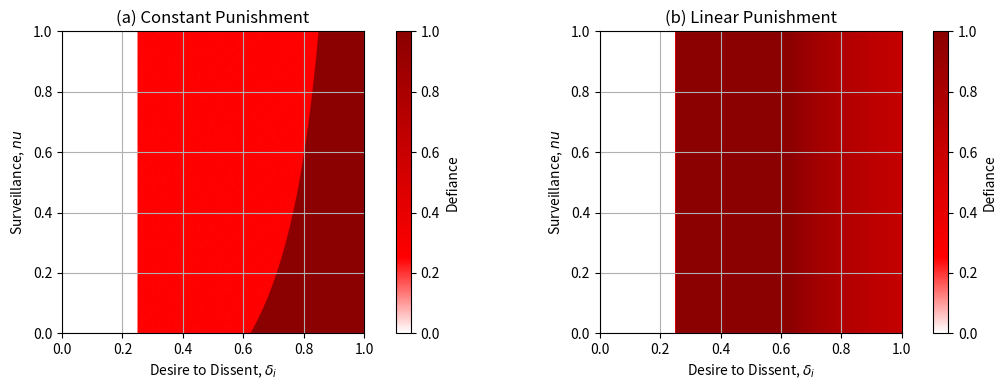

Here is the Python script that generated this plot: (Note: this script raises an exception after producing the figure.)
# Project:  CensorshipDissent
# Filename: desire_map.py
# [redacted]

"""
desire_map: Calculates and plots an individual's desire to dissent and
corresponding utility and map the individual into compliant, self-censoring, 
partial self-cesnoring , defiant
"""

import matplotlib.pyplot as plt
import matplotlib.colors as mcolors
import numpy as np
import os.path as osp

def opt_dissent(delta, beta, nu, pi, t, s):
    """
    Computes an individual's optimal action dissent as a function of their
    parameters, the authority's parameters, and their noisy estimates of the
    authority's tolerance and severity.

    :param delta: the individual's float desire to dissent (in [0,1])
    :param beta: the individual's float boldness (> 0)
    :param nu: the authority's float surveillance (in [0,1])
    :param pi: 'constant' or 'linear' punishment
    :param t: the authority's float tolerance (in [0,1])
    :param s: the authority's float punishment severity (> 0)
    :returns: the individual's float optimal action dissent (in [0,delta])
    """
    if pi == 'constant':
        # Compliant/defiant individuals act = desire; the rest self-censor.
        tip_constant = (beta * t + nu * s) / (beta - (1 - nu) * s)
        if delta <= t or (beta > (1 - nu) * s and delta > tip_constant):
            return delta
        else:
            return t
    elif pi == 'linear':
        # If the authority's surveillance is perfect, we simply compare the
        # individual's boldness to the authority's severity.
        tip_linear = (t + (beta - nu * s) / ((1 - nu) * s)) / 2 if nu < 1 else 0
        if delta <= t or (nu == 1 and beta >= s) or (nu < 1 and delta <= tip_linear):
            return delta
        elif (nu == 1 and beta < s) or (nu < 1 and t >= tip_linear):
            return t
        else:
            return tip_linear
    else:
        print('ERROR: Unrecognized punishment function \'' + pi + '\'')

def heat_map_value(delta, t, opt_a):
    """
    Get the color of heat map based on the optimal action of the individual, relative to their desire to dissent and the authority's tolerance.

    :param delta: the individual's float desire to dissent (in [0,1])
    :param t: the authority's float tolerance (in [0,1])
    :param opt_a: the individual's float optimal action dissent (in [0,delta])
    """

    # Compliant Individuals
    if delta <= t:
        return 0
    # Self-Censoring Individuals
    elif opt_a == t and delta > t:
        return t
    # Partial Self-Censoring Individuals
    elif opt_a > t and opt_a < delta:
        position_percentage = ((opt_a - t) / (delta - t)) * 100

        # Interpolate between t and 1 based on position_percentage
        return t + (position_percentage / 100) * (1 - t)
    # Defiant Individuals
    elif opt_a == delta and opt_a > t:
        return 1


def plot_opt_dissent_vs_utility(ax, beta, nu, pi, t, s, utility_str):
    """
    Plot the authority's surveillance vs individual's desire to dissent.

    :param ax: a matplotlib.Axes object to plot on
    :param beta: the individual's float boldness (> 0)
    :param nu: the authority's float surveillance (in [0,1])
    :param pi: 'constant' or 'linear' punishment
    :param t: the authority's float tolerance (in [0,1])
    :param s: the authority's float punishment severity (> 0)
    :param utility_str: the string to use for the utility axis (["nu", "t", "s", "beta"])
    """
    # Evaluate the individual's optimal action dissent over a range of nu and delta.
    desires = np.linspace(0, 1, 1000)

    acts = np.empty((1000, 1000))


    utility = np.linspace(0, 1, 1000)

    utility_map = {"nu": nu, "t": t, "s": s, "beta": beta}
    selected_utility = utility_map.get(utility_str, None)

    # Get the heat map values for the given utility
    if utility_str == "nu":
        for i, nu in enumerate(utility):
            for j, delta in enumerate(desires):
                acts[i, j] = heat_map_value(delta, t, opt_dissent(delta, beta, nu, pi, t, s))
    elif utility_str == "t":
        for i, t in enumerate(utility):
            for j, delta in enumerate(desires):
                acts[i, j] = heat_map_value(delta, t, opt_dissent(delta, beta, nu, pi, t, s))
    elif utility_str == "s":
        for i, s in enumerate(utility):
            for j, delta in enumerate(desires):
                acts[i, j] = heat_map_value(delta, t, opt_dissent(delta, beta, nu, pi, t, s))
    elif utility_str == "beta":
        for i, beta in enumerate(utility):
            for j, delta in enumerate(desires):
                acts[i, j] = heat_map_value(delta, t, opt_dissent(delta, beta, nu, pi, t, s))

    # Define custom colors for the colormap
    cmap_colors = [(0.0, 'white'), (t, 'red'), (1.0, 'darkred')]

    # Create a custom colormap using LinearSegmentedColormap
    cmap = mcolors.LinearSegmentedColormap.from_list('custom_heatmap', cmap_colors)

    im = ax.imshow(acts, cmap=cmap, extent=[0, 1, 0, 1], origin='lower')

    cbar = ax.figure.colorbar(im, ax=ax)
    cbar.set_label('Defiance')

    ax.grid()

if __name__ == "__main__":
    titles = [r'Surveillance, $nu$', r'Tolerance, $t_r$', r'Severity, $s_r$', r'Boldness, $\beta_i$']
    utilities = ["nu", "t", "s", "beta"]

    for i, utility in enumerate(utilities):
        # Combine subplots for constant pi into one figure and save.
        fig, ax = plt.subplots(1, 2, figsize=(12, 4), dpi=300, facecolor='white',
                            tight_layout=True)
        
        # Plot desire to dissent and surveillance for constant punishment.
        plot_opt_dissent_vs_utility(ax[0], nu=0.5, beta=1, pi='constant', t=0.25, s=0.6, utility_str=utility)
        ax[0].set(title=r'(a) Constant Punishment',
            xlabel=r'Desire to Dissent, $\delta_i$',
            ylabel=titles[i])

        # Plot desire to dissent and surveillance for linear punishment.
        plot_opt_dissent_vs_utility(ax[1], nu=0.5, beta=1, pi='linear', t=0.25, s=1, utility_str=utility)
        ax[1].set(title=r'(b) Linear Punishment',
            xlabel=r'Desire to Dissent, $\delta_i$',
            ylabel=titles[i])

        fig.savefig(osp.join('.', 'figs', f'desire_{utility}_heat_map.png'))